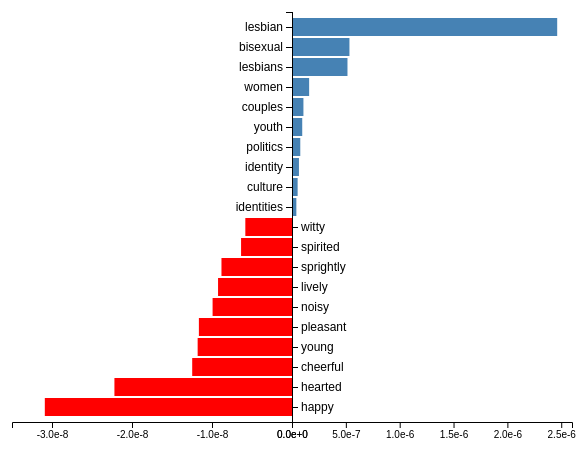
D3 v4 page, settled after 360 driven frames (6 s of simulated time); the page loaded 1 data file(s).


// ── barchat_dual_x-axis.js


// width, height, margins and padding
var margin = {top: 20, right: 20, bottom: 20, left: 20},
    width = 600 - margin.left - margin.right,
    height = 450 - margin.top - margin.bottom;

// scale
var adjust = 5/10
var xPos = d3.scaleLinear().range([0, width*(1-adjust)]),
    xNeg = d3.scaleLinear().range([0, width*adjust]),
    x = d3.scaleLinear().range([0, width]),
    y = d3.scaleBand().rangeRound([0, height]).padding(0.1);

    //xAxis = d3.axisBottom().scale(x).tickFormat(d3.format(".1e"));
    xAxisPos = d3.axisBottom().scale(xPos).tickFormat(d3.format(".1e")).ticks(4);
    xAxisNeg = d3.axisBottom().scale(xNeg).tickFormat(d3.format(".1e")).ticks(4);
    yAxis = d3.axisLeft().scale(y)
                          .tickSize(0)
                          .tickPadding(6);
            
function type(d) {d.value = +d.value; return d};

d3.csv("data/barchart_gay_1950_2000.csv",  type, function(data) {

  // it is important not to use extent. Instead use .domain([0,d3.max]) and .domain([d3.min, 0]) because you want to set 0 in the center
  xPos.domain([0, d3.max(data.filter(d => d.value>0), function(d) { return d.value; })]).nice();
  xNeg.domain([d3.min(data.filter(d => d.value<=0), function(d) { return d.value; }),0]).nice();
  //xPos.domain(d3.extent(data.filter(d => d.value>0), function(d) { return d.value; })).nice();
  //xNeg.domain(d3.extent(data.filter(d => d.value<0), function(d) { return d.value; })).nice();
  //x.domain(d3.extent(data, function(d) { return d.value; })).nice();
  y.domain(data.map(function(d) { return d.name; }));

  console.log(data.filter(d=>d.value>0))


  // create svg
  var svg = d3.select("#barchart")
    .append("svg")
      .attr("width", width + margin.left + margin.right)
      .attr("height", height + margin.top + margin.bottom)
    .append("g")
      .attr("transform", "translate(" + margin.left + "," + margin.top + ")");

  
  svg.selectAll(".bar")
    .data(data)
    .enter().append("rect")
      .attr("class", function(d) { return "bar bar--" + (d.value > 0 ? "positive" : "negative"); })
      //.attr("x", function(d) { return x(Math.min(0, d.value)); })
      .attr("x", function(d) { return d.value >0 ? xPos(Math.min(0, d.value))+xNeg(0)  : xNeg(Math.min(0, d.value)) })
      .attr("y", function(d) { return y(d.name); })
      //.attr("width", function(d) { return Math.abs(x(d.value) - x(0)) })
      .attr("width", function(d) { return  d.value>0 ? Math.abs(xPos(d.value) - xPos(0)) : Math.abs(xNeg(d.value) - xNeg(0)) })
      .attr("height", y.bandwidth());

  svg.append("g")
      .attr("class", "x-axis-")
      .attr("transform", "translate(" +  xNeg(0)  +"," + height + ")")
      .call(xAxisPos);

  svg.append("g")
      .attr("class", "x-axis")
      .attr("transform", "translate(0," + height + ")")
      .call(xAxisNeg);

  //g.append("g")
   //   .attr("class", "axis axis--y")
    //  .attr("transform", "translate(" + x(0) + ",0)")
     // .call(yAxis)

// add tickNegative
var tickNeg = svg.append("g")
    .attr("class", "y axis")
    .attr("transform", "translate(" + xNeg(0) + ",0)")
    .call(d3.axisLeft(y))
    //.attr("transform", "translate(" + margin.left + "," + margin.top + ")")
  .selectAll(".tick")
  .filter(function(d, i) { return data[i].value <= 0; });

// bring negative tick and axix-label to the correct space.
tickNeg.select("line")
  .attr("x2", 6)

  
tickNeg.select("text")
  .attr("x", 9)
  .style("text-anchor", "start")
  //.style("font-size", "12px")


});

### data: data/barchart_gay_1950_2000.csv
name, value
lesbian, 2.46250452285142e-06
bisexual, 5.333503235529176e-07
lesbians, 5.151180970013467e-07
women, 1.5912810388997696e-07
couples, 1.0604693798033998e-07
youth, 9.501333798425829e-08
politics, 7.685229673003964e-08
identity, 6.438976212516834e-08
culture, 5.227340903709903e-08
identities, 4.0387843626897704e-08
witty, -5.833390428200466e-09
spirited, -6.366151081288747e-09
sprightly, -8.816398454673228e-09
lively, -9.24351023878707e-09
noisy, -9.926128302431476e-09
pleasant, -1.1639804100630312e-08
young, -1.179417781940252e-08
cheerful, -1.2474537728938886e-08
hearted, -2.2196855109272994e-08
happy, -3.0897859725012234e-08